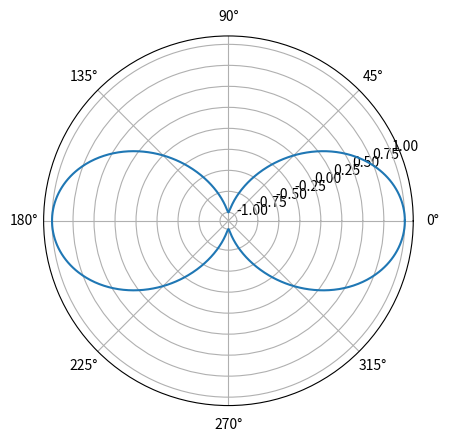

Source code (Python):
#polarplotEx.py
import numpy as np
import matplotlib.pyplot as plt

plt.close("all")

x=np.linspace(0,2*np.pi, 1000)

# polar axes is based on clipping so that r >= 0.
# therefore only 2 lobes are shown as oppose to 4 lobes. 
y = np.cos(2*x)
plt.polar(x, y)

plt.show()